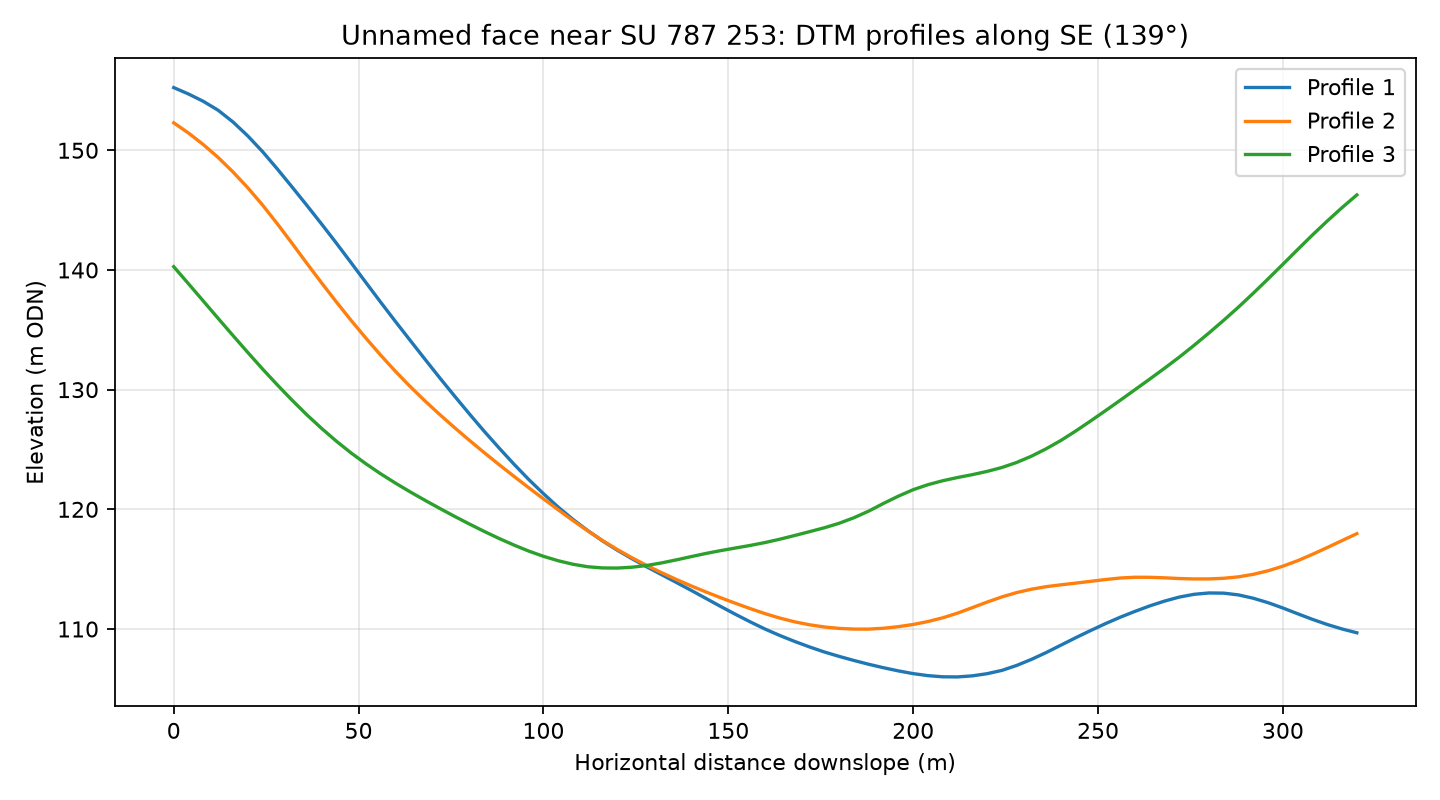

The table this chart was drawn from, first rows:
profile, distance_m, elevation_m
1, 0.0, 155.2
1, 4.0, 154.7
1, 8.0, 154.1
1, 12.0, 153.3
1, 16.0, 152.4
1, 20.0, 151.2
1, 24.0, 149.9
1, 28.0, 148.4
1, 32.0, 146.9
1, 36.0, 145.4
1, 40.0, 143.8
1, 44.0, 142.2
1, 48.0, 140.6
1, 52.0, 138.9
1, 56.0, 137.3
1, 60.0, 135.7
1, 64.0, 134.1
1, 68.0, 132.5
1, 72.0, 131
1, 76.0, 129.4
1, 80.0, 128
1, 84.0, 126.5
1, 88.0, 125.1
1, 92.0, 123.8
1, 96.0, 122.5
1, 100.0, 121.3
1, 104.0, 120.2
1, 108.0, 119.2
1, 112.0, 118.2
1, 116.0, 117.4
1, 120.0, 116.6
1, 124.0, 115.9
1, 128.0, 115.2
1, 132.0, 114.5
1, 136.0, 113.9
1, 140.0, 113.2
1, 144.0, 112.5
1, 148.0, 111.9
1, 152.0, 111.2
1, 156.0, 110.6
1, 160.0, 110
1, 164.0, 109.4
1, 168.0, 109
1, 172.0, 108.5
1, 176.0, 108.1
1, 180.0, 107.7
1, 184.0, 107.4
1, 188.0, 107.1
1, 192.0, 106.8
1, 196.0, 106.5
1, 200.0, 106.3
1, 204.0, 106.1
1, 208.0, 106
1, 212.0, 106
1, 216.0, 106.1
1, 220.0, 106.3
1, 224.0, 106.5
1, 228.0, 107
1, 232.0, 107.5
1, 236.0, 108
... 183 more rows
